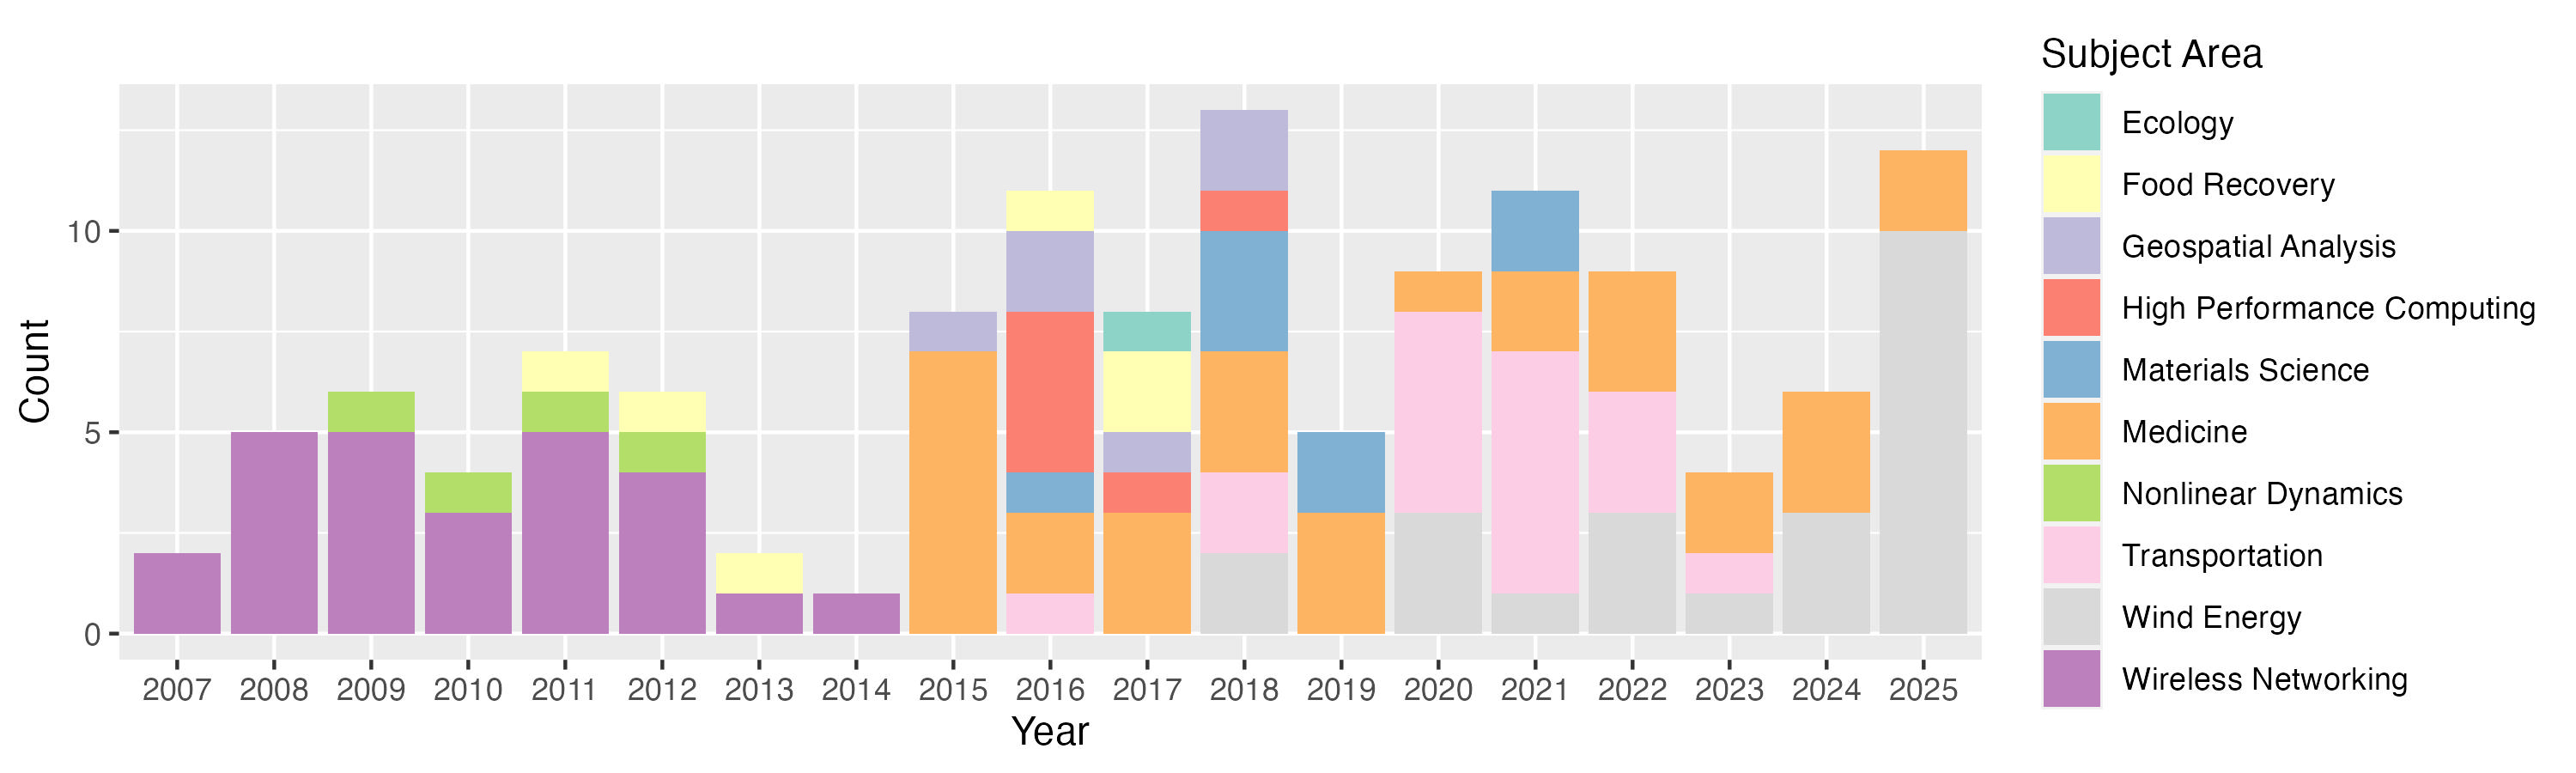

The table this chart was drawn from, first rows:
id, year, cat
J52, 2025, Wind Energy
C55, 2025, Wind Energy
C54, 2025, Wind Energy
C53, 2025, Wind Energy
C52, 2025, Wind Energy
O2, 2025, Wind Energy
J51, 2025, Medicine
C51, 2025, Wind Energy
C50, 2025, Wind Energy
C49, 2025, Wind Energy
J50, 2025, Wind Energy
C48, 2025, Medicine
J51, 2024, Medicine
J52, 2024, Medicine
C47, 2024, Wind Energy
C46, 2024, Wind Energy
J49, 2024, Wind Energy
J48, 2024, Medicine
C45, 2023, Wind Energy
J47, 2023, Medicine
J46, 2023, Medicine
J45, 2023, Transportation
J44, 2022, Medicine
J43, 2022, Medicine
J42, 2022, Medicine
J41, 2022, Wind Energy
J40, 2022, Wind Energy
C43, 2022, Wind Energy
C42, 2022, Transportation
C41, 2022, Transportation
C40, 2022, Transportation
J39, 2021, Materials Science
J38, 2021, Materials Science
J37, 2021, Transportation
J36, 2021, Transportation
J35, 2021, Transportation
J34, 2021, Wind Energy
J33, 2021, Medicine
J32, 2021, Medicine
J31, 2021, Transportation
C35, 2021, Transportation
C34, 2021, Transportation
C33, 2020, Wind Energy
C32, 2020, Transportation
C31, 2020, Transportation
J31, 2020, Medicine
J30, 2020, Wind Energy
C31, 2020, Wind Energy
C30, 2020, Transportation
C29, 2020, Transportation
C28, 2020, Transportation
J29, 2019, Materials Science
J28, 2019, Medicine
J27, 2019, Medicine
J26, 2019, Materials Science
J25, 2019, Medicine
J24, 2018, Medicine
J23, 2018, Medicine
J22, 2018, Medicine
J21, 2018, Geospatial Analysis
... 69 more rows
